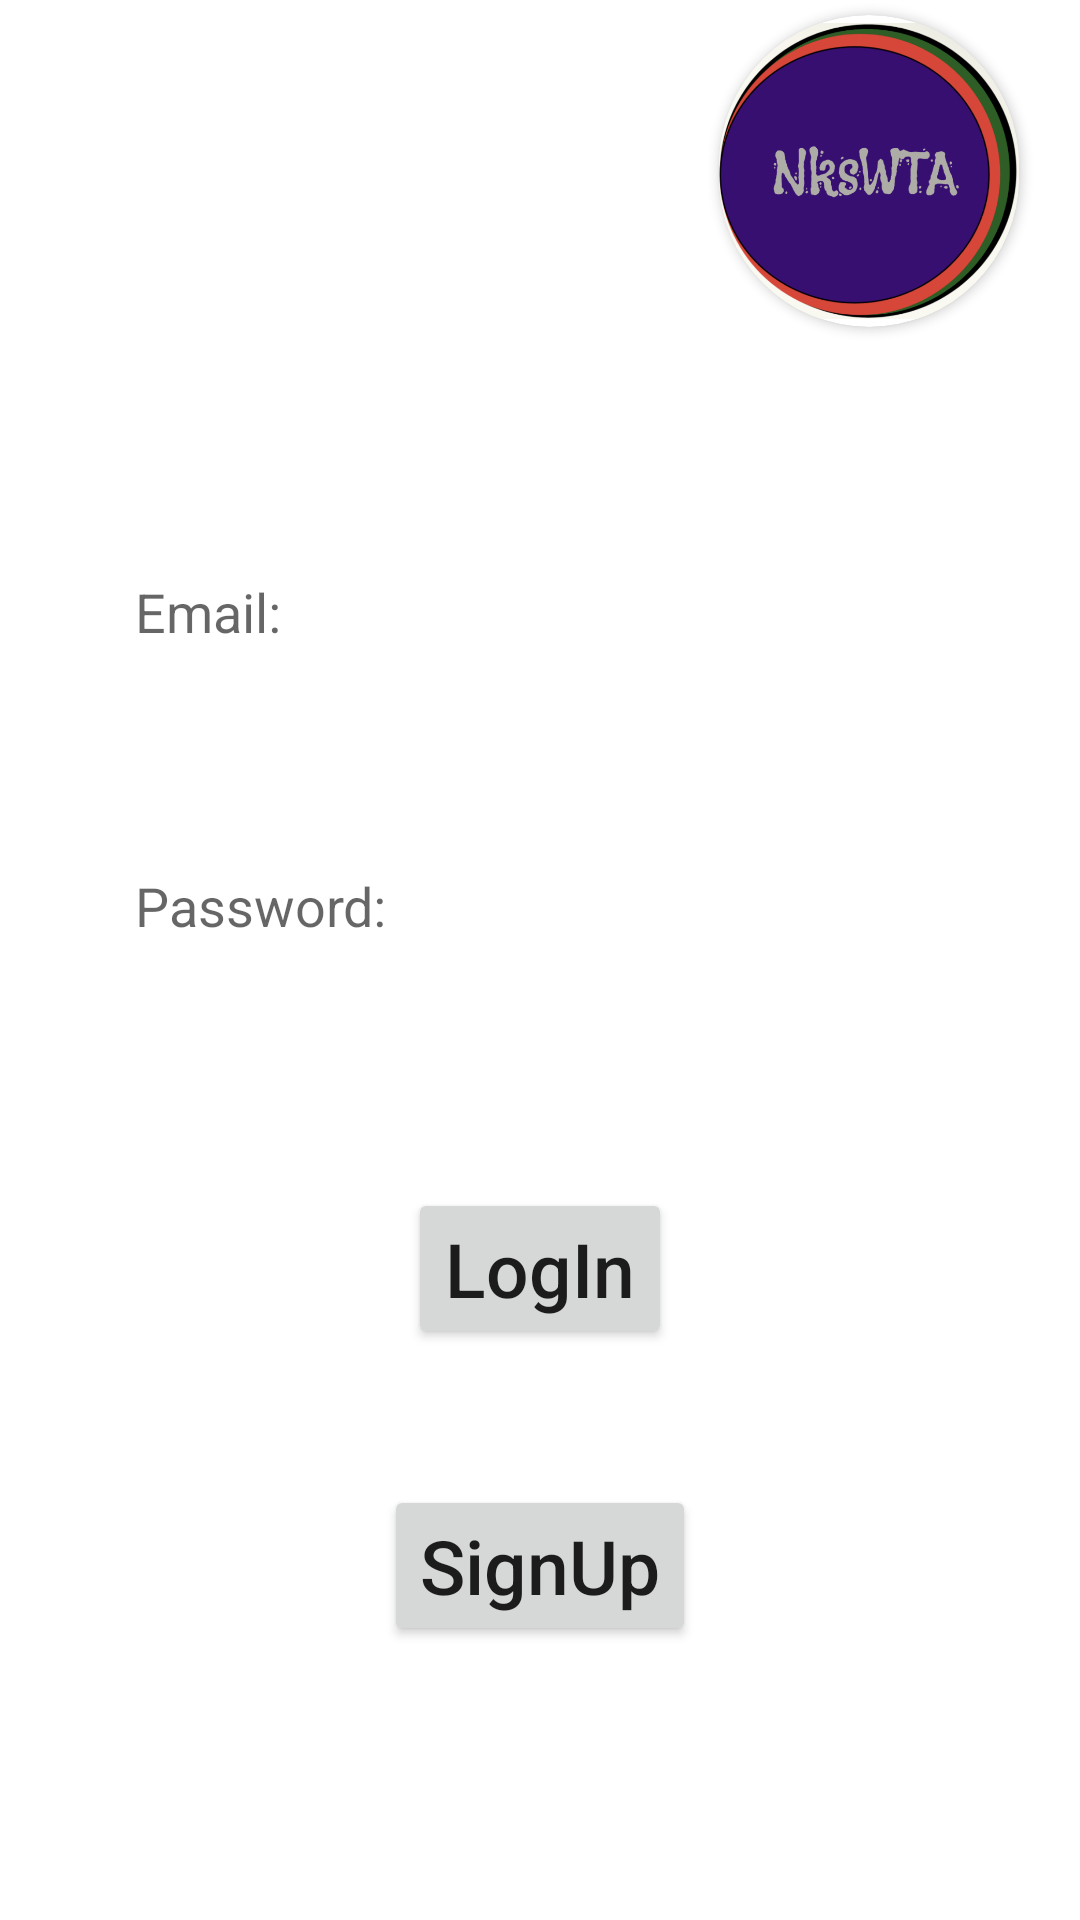

Android layout source for this screen:
<!-- AndroidManifest.xml: application theme Theme.NksWTA -->
<!-- res/layout/fragment_sign_in.xml -->
<?xml version="1.0" encoding="utf-8"?>
    <androidx.constraintlayout.widget.ConstraintLayout xmlns:android="http://schemas.android.com/apk/res/android"
        xmlns:app="http://schemas.android.com/apk/res-auto"
        xmlns:tools="http://schemas.android.com/tools"
        android:layout_width="match_parent"
        android:layout_height="match_parent"
        tools:context=".FragmentSignIn"
        android:background="@drawable/background">


        <androidx.cardview.widget.CardView
            android:layout_width="wrap_content"
            android:layout_height="wrap_content"
            android:layout_margin="5dp"
            android:layout_marginBottom="70dp"
            app:cardCornerRadius="50dp"
            app:layout_constraintBottom_toTopOf="@+id/editTextTextEmailAddress"
            app:layout_constraintEnd_toEndOf="parent"
            app:layout_constraintHorizontal_bias="0.938"
            app:layout_constraintStart_toStartOf="parent"
            app:layout_constraintTop_toTopOf="parent"
            app:layout_constraintVertical_bias="0.0">

            <ImageView
                android:layout_width="100dp"
                android:layout_height="104dp"
                android:src="@drawable/logo" />
        </androidx.cardview.widget.CardView>

        <EditText
            android:id="@+id/editTextTextEmailAddress"
            android:layout_width="match_parent"
            android:layout_height="48dp"
            android:layout_marginStart="35dp"
            android:layout_marginTop="180dp"
            android:layout_marginEnd="35dp"
            android:background="@color/white"
            android:paddingHorizontal="10dp"
            android:ems="10"
            android:hint="@string/email"
            android:inputType="textEmailAddress"
            app:layout_constraintEnd_toEndOf="parent"
            app:layout_constraintHorizontal_bias="0.497"
            app:layout_constraintStart_toStartOf="parent"
            app:layout_constraintTop_toTopOf="parent" />

        <EditText
            android:id="@+id/editTextTextPassword"
            android:layout_width="match_parent"
            android:layout_height="48dp"
            android:layout_marginStart="35dp"
            android:layout_marginTop="50dp"
            android:layout_marginEnd="35dp"
            android:background="@color/white"
            android:paddingHorizontal="10dp"
            android:ems="10"
            android:hint="@string/password"
            android:inputType="textPassword"
            app:layout_constraintEnd_toEndOf="parent"
            app:layout_constraintStart_toStartOf="parent"
            app:layout_constraintTop_toBottomOf="@+id/editTextTextEmailAddress" />

        <Button
            android:id="@+id/buttonLogIn"
            android:layout_width="wrap_content"
            android:layout_height="wrap_content"
            android:layout_marginTop="70dp"
            android:layout_marginBottom="10dp"
            android:text="@string/logIn"
            android:textAllCaps="false"
            android:textSize="25sp"
            app:layout_constraintBottom_toTopOf="@+id/textView"
            app:layout_constraintEnd_toEndOf="parent"
            app:layout_constraintStart_toStartOf="parent"
            app:layout_constraintTop_toBottomOf="@+id/editTextTextPassword" />

        <TextView
            android:id="@+id/textView"
            android:layout_width="wrap_content"
            android:layout_height="wrap_content"
            android:layout_marginTop="5dp"
            android:layout_marginBottom="5dp"
            android:text="@string/or"
            android:textColor="@color/white"
            android:textSize="15sp"
            app:layout_constraintBottom_toTopOf="@+id/buttonSignUp"
            app:layout_constraintEnd_toEndOf="parent"
            app:layout_constraintStart_toStartOf="parent"
            app:layout_constraintTop_toBottomOf="@+id/buttonLogIn" />

        <Button
            android:id="@+id/buttonSignUp"
            android:layout_width="wrap_content"
            android:layout_height="wrap_content"
            android:layout_marginTop="10dp"
            android:text="@string/signUp"
            android:textAllCaps="false"
            android:textSize="25sp"
            app:layout_constraintEnd_toEndOf="parent"
            app:layout_constraintStart_toStartOf="parent"
            app:layout_constraintTop_toBottomOf="@+id/textView" />

    </androidx.constraintlayout.widget.ConstraintLayout>
<!-- resources referenced by this layout -->
<resources>
  <color name="white">#FFFFFFFF</color>
  <!-- drawable logo: png bitmap (drawable, 124991 bytes) -->
  <string name="email">Email:</string>
  <string name="logIn">LogIn</string>
  <string name="or">OR</string>
  <string name="password">Password:</string>
  <string name="signUp">SignUp</string>
  <style name="Theme.NksWTA" parent="Theme.MaterialComponents.DayNight.NoActionBar">
          
          <item name="colorPrimary">@color/purple_500</item>
          <item name="colorPrimaryVariant">@color/purple_700</item>
          <item name="colorOnPrimary">@color/white</item>
          
          <item name="colorSecondary">@color/teal_200</item>
          <item name="colorSecondaryVariant">@color/teal_700</item>
          <item name="colorOnSecondary">@color/black</item>
          
          <item name="android:statusBarColor">?attr/colorPrimaryVariant</item>
          
      </style>
  <color name="purple_500">#FF6200EE</color>
  <color name="purple_700">#FF3700B3</color>
  <color name="teal_200">#FF03DAC5</color>
  <color name="teal_700">#FF018786</color>
  <color name="black">#FF000000</color>
</resources>
